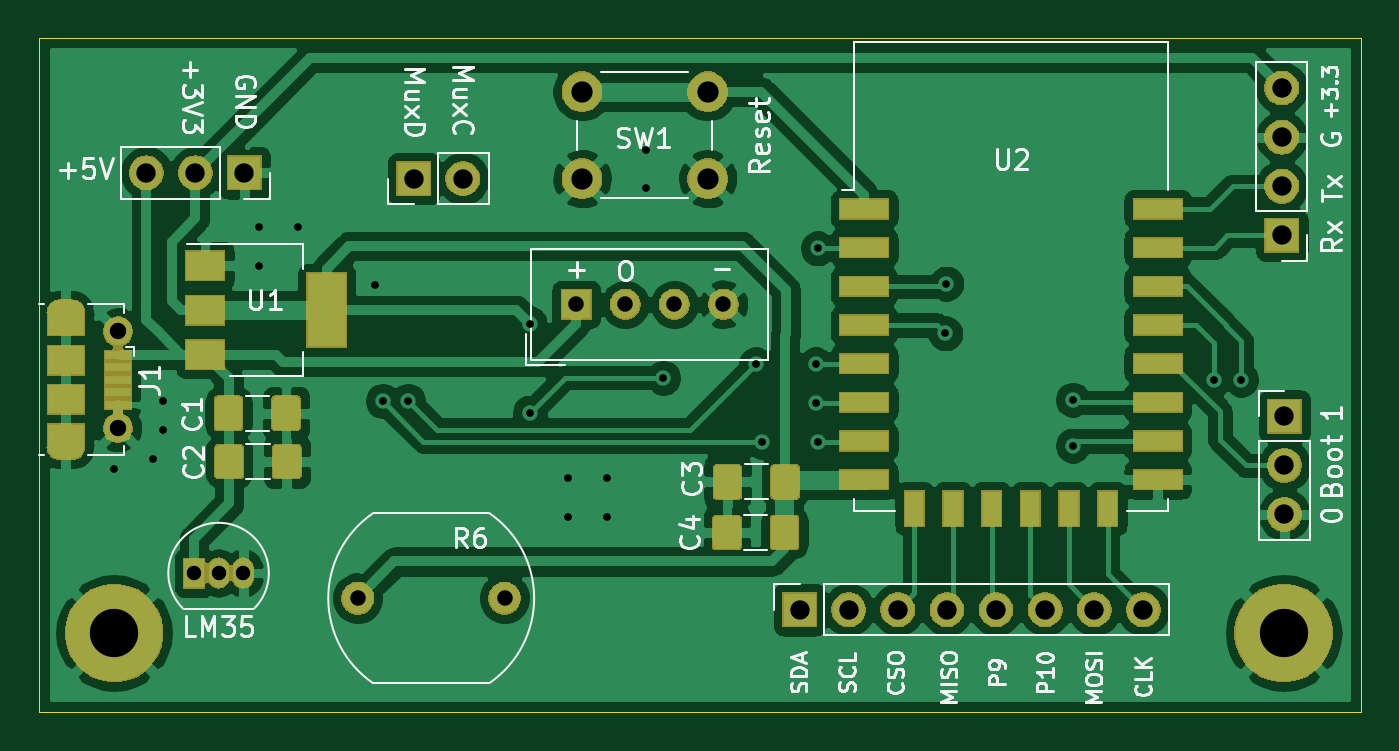
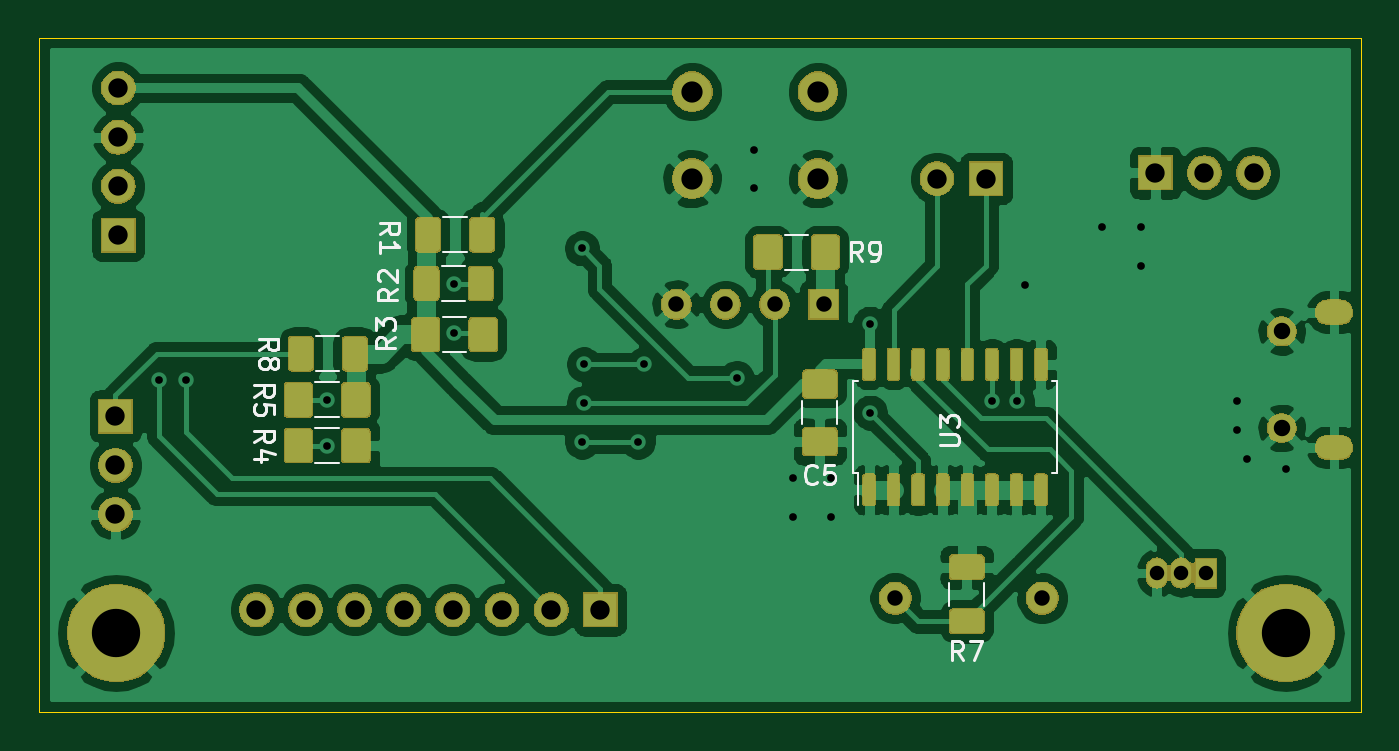
Circuit board: 8 layer files. Board 68.4 x 34.9 mm.
- bottom_copper: SensorNodeCircuit-B_Cu.gbr (181067 bytes)
- bottom_mask: SensorNodeCircuit-B_Mask.gbr (67847 bytes)
- bottom_silk: SensorNodeCircuit-B_SilkS.gbr (8633 bytes)
- outline: SensorNodeCircuit-Edge_Cuts.gbr (664 bytes)
- top_copper: SensorNodeCircuit-F_Cu.gbr (136611 bytes)
- top_mask: SensorNodeCircuit-F_Mask.gbr (48189 bytes)
- top_silk: SensorNodeCircuit-F_SilkS.gbr (29410 bytes)
- drill: SensorNodeCircuit.drl (1511 bytes)

=== bottom_copper: SensorNodeCircuit-B_Cu.gbr (181067 bytes, source omitted) ===
=== bottom_mask: SensorNodeCircuit-B_Mask.gbr (67847 bytes, source omitted) ===
=== bottom_silk: SensorNodeCircuit-B_SilkS.gbr (8633 bytes, source omitted) ===
=== outline: SensorNodeCircuit-Edge_Cuts.gbr ===
%TF.GenerationSoftware,KiCad,Pcbnew,(5.1.5)-3*%
%TF.CreationDate,2021-01-03T14:47:41+13:00*%
%TF.ProjectId,SensorNodeCircuit,53656e73-6f72-44e6-9f64-654369726375,rev?*%
%TF.SameCoordinates,Original*%
%TF.FileFunction,Profile,NP*%
%FSLAX46Y46*%
G04 Gerber Fmt 4.6, Leading zero omitted, Abs format (unit mm)*
G04 Created by KiCad (PCBNEW (5.1.5)-3) date 2021-01-03 14:47:41*
%MOMM*%
%LPD*%
G04 APERTURE LIST*
%ADD10C,0.050000*%
G04 APERTURE END LIST*
D10*
X101600000Y-76200000D02*
X170000000Y-76200000D01*
X101600000Y-111100000D02*
X101600000Y-76200000D01*
X170000000Y-111100000D02*
X101600000Y-111100000D01*
X170000000Y-76200000D02*
X170000000Y-111100000D01*
M02*

=== top_copper: SensorNodeCircuit-F_Cu.gbr (136611 bytes, source omitted) ===
=== top_mask: SensorNodeCircuit-F_Mask.gbr (48189 bytes, source omitted) ===
=== top_silk: SensorNodeCircuit-F_SilkS.gbr (29410 bytes, source omitted) ===
=== drill: SensorNodeCircuit.drl ===
M48
; DRILL file {KiCad (5.1.5)-3} date 03-Jan-21 2:47:43 PM
; FORMAT={-:-/ absolute / inch / decimal}
; #@! TF.CreationDate,2021-01-03T14:47:43+13:00
; #@! TF.GenerationSoftware,Kicad,Pcbnew,(5.1.5)-3
FMAT,2
INCH
T1C0.0157
T2C0.0236
T3C0.0295
T4C0.0315
T5C0.0335
T6C0.0394
T7C0.0433
T8C0.0984
%
G90
G05
T1
X4.1535Y-3.878
X4.2323Y-3.8583
X4.252Y-3.7402
X4.252Y-3.7992
X4.4488Y-3.3858
X4.4488Y-3.4646
X4.5276Y-3.3858
X4.685Y-3.5039
X4.7008Y-3.7402
X4.752Y-3.7402
X5.0Y-3.5827
X5.0Y-3.7638
X5.0787Y-3.8976
X5.0787Y-3.9764
X5.1575Y-3.8976
X5.1575Y-3.9764
X5.2362Y-3.2283
X5.2362Y-3.3071
X5.2717Y-3.6929
X5.4606Y-3.6654
X5.4724Y-3.8228
X5.5827Y-3.6654
X5.5827Y-3.7441
X5.5866Y-3.4291
X5.5866Y-3.8228
X5.8465Y-3.6024
X5.8483Y-3.501
X6.1058Y-3.7376
X6.1058Y-3.8309
X6.3937Y-3.6969
X6.4488Y-3.6969
T3
X4.3161Y-4.0906
X4.3661Y-4.0906
X4.4161Y-4.0906
T4
X4.6496Y-4.1417
X4.9488Y-4.1417
X5.0945Y-3.5433
X5.1945Y-3.5433
X5.2945Y-3.5433
X5.3945Y-3.5433
T5
X4.1614Y-3.5984
X4.1614Y-3.7953
T6
X6.5369Y-3.7712
X6.5369Y-3.8712
X6.5369Y-3.9712
X4.7638Y-3.2874
X4.8638Y-3.2874
X5.5496Y-4.1654
X5.6496Y-4.1654
X5.7496Y-4.1654
X5.8496Y-4.1654
X5.9496Y-4.1654
X6.0496Y-4.1654
X6.1496Y-4.1654
X6.2496Y-4.1654
X4.2189Y-3.2756
X4.3189Y-3.2756
X4.4189Y-3.2756
X6.5315Y-3.1028
X6.5315Y-3.2028
X6.5315Y-3.3028
X6.5315Y-3.4028
T7
X5.1063Y-3.1102
X5.1063Y-3.2874
X5.3622Y-3.1102
X5.3622Y-3.2874
T8
X6.5354Y-4.2126
X4.1535Y-4.2126
T2
G00X4.0413Y-3.5591
M15
G01X4.0689Y-3.5591
M16
G05
G00X4.0689Y-3.8346
M15
G01X4.0413Y-3.8346
M16
G05
T0
M30
